Labelled photos from "dataset", an image-classification folder in denbahrul/hijaiyahapp. The possible labels are: alif, dal, dhod, dzal, dzo, gho'in, hamzah, jim, kaf, kha, kho, lam, lam alif, mim, nun, qof, shod, sin, syin, tho, tsa, waw, zain.

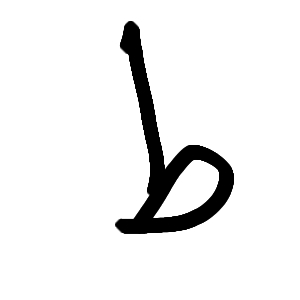
Label: tho

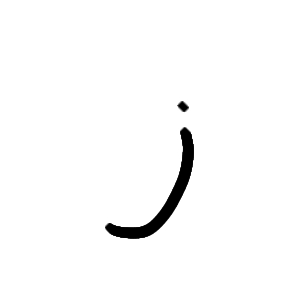
Label: zain

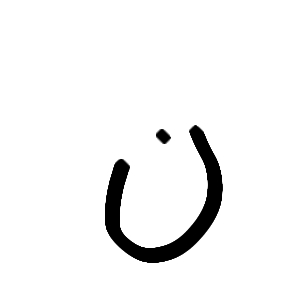
Label: nun

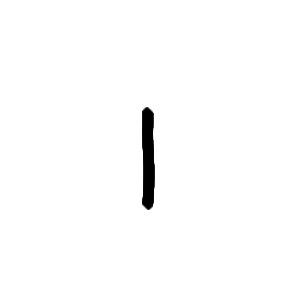
Label: alif

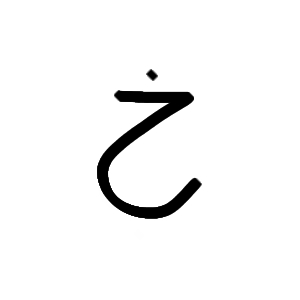
Label: kho

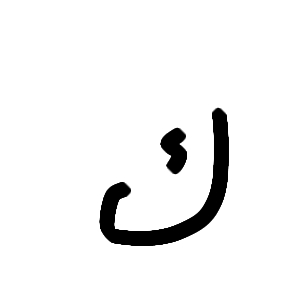
Label: kaf
